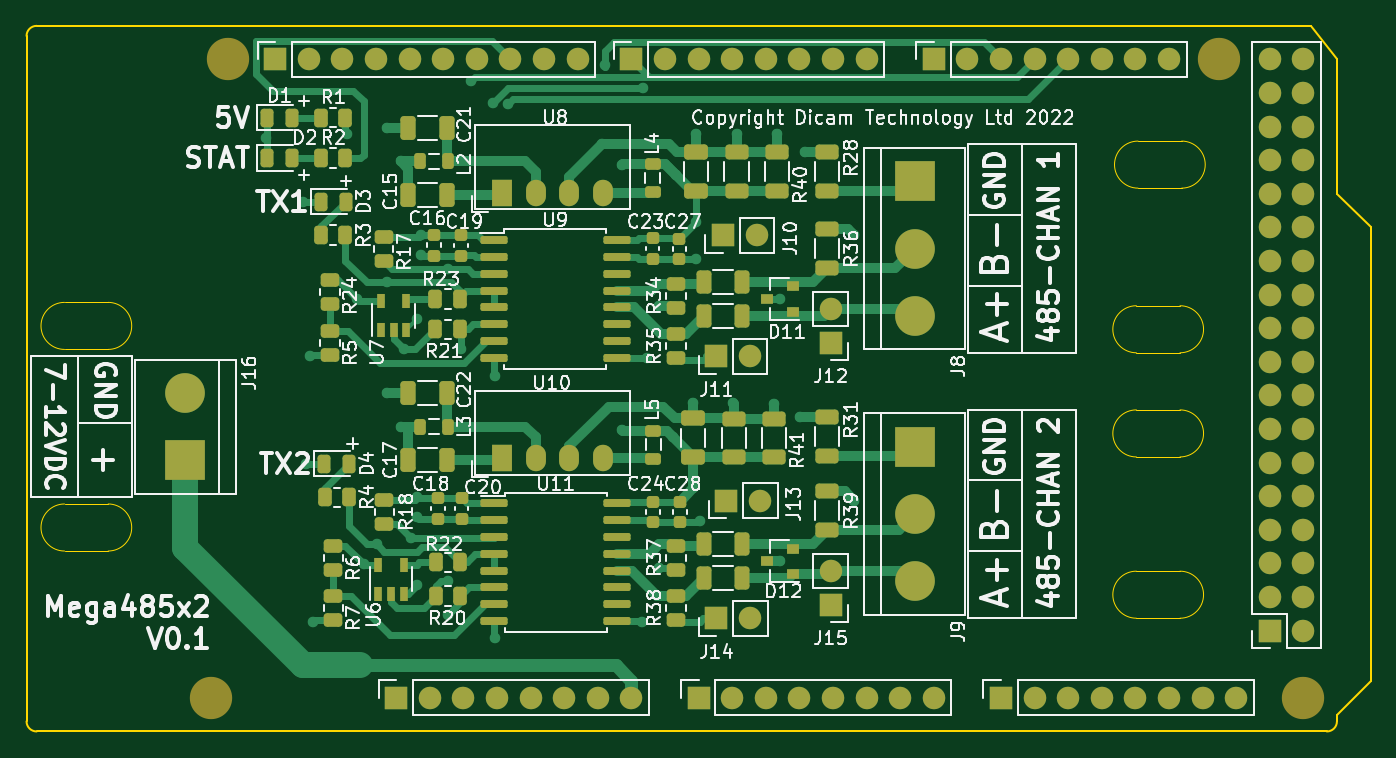
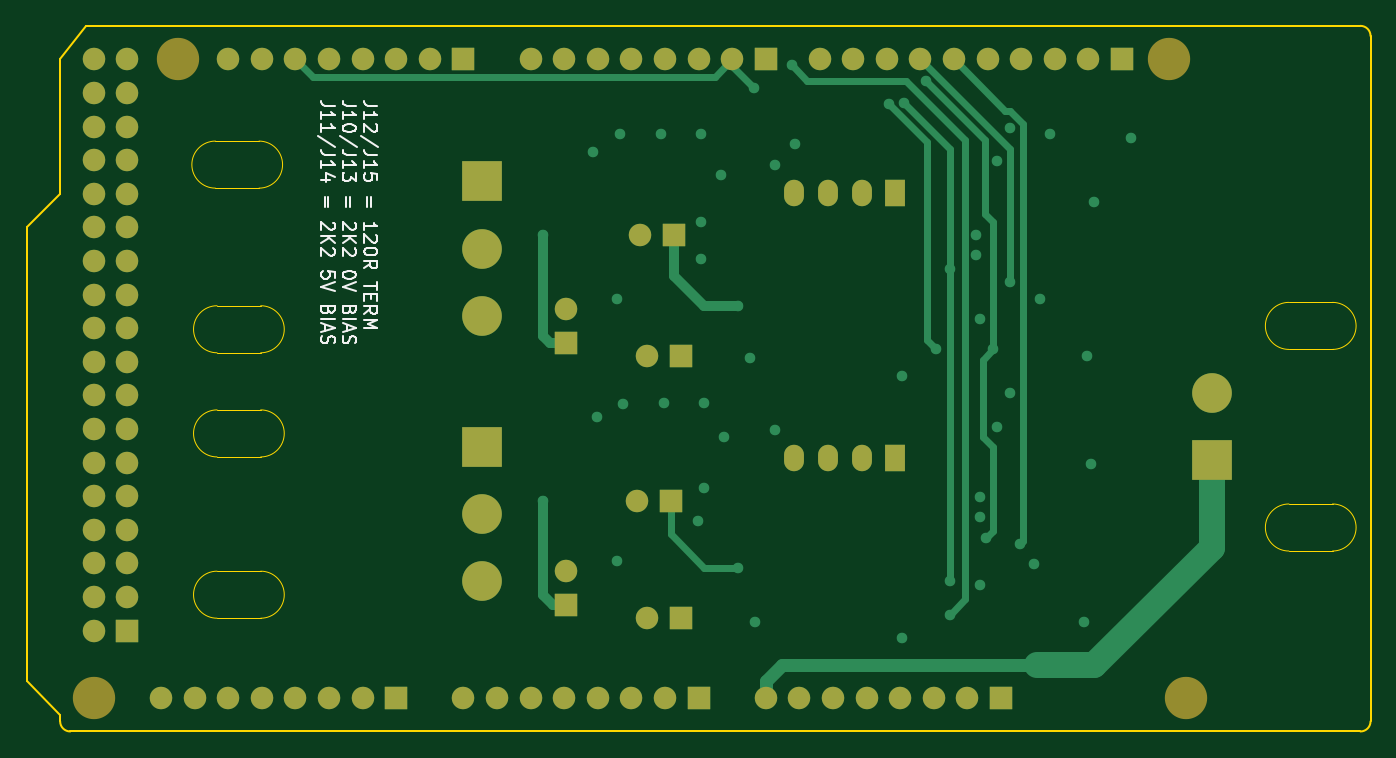
Circuit board: 9 layer files. Board 101.6 x 53.3 mm.
- bottom_copper: mega485-B_Cu.gbl (12935 bytes)
- bottom_mask: mega485-B_Mask.gbs (4163 bytes)
- paste: mega485-B_Paste.gbp (454 bytes)
- bottom_silk: mega485-B_Silkscreen.gbo (15215 bytes)
- outline: mega485-Edge_Cuts.gm1 (2724 bytes)
- top_copper: mega485-F_Cu.gtl (40354 bytes)
- top_mask: mega485-F_Mask.gts (11420 bytes)
- paste: mega485-F_Paste.gtp (7701 bytes)
- top_silk: mega485-F_Silkscreen.gto (102546 bytes)

=== bottom_copper: mega485-B_Cu.gbl (12935 bytes, source omitted) ===
=== bottom_mask: mega485-B_Mask.gbs ===
%TF.GenerationSoftware,KiCad,Pcbnew,(6.0.9)*%
%TF.CreationDate,2022-11-14T07:28:00+00:00*%
%TF.ProjectId,mega485,6d656761-3438-4352-9e6b-696361645f70,rev?*%
%TF.SameCoordinates,Original*%
%TF.FileFunction,Soldermask,Bot*%
%TF.FilePolarity,Negative*%
%FSLAX46Y46*%
G04 Gerber Fmt 4.6, Leading zero omitted, Abs format (unit mm)*
G04 Created by KiCad (PCBNEW (6.0.9)) date 2022-11-14 07:28:00*
%MOMM*%
%LPD*%
G01*
G04 APERTURE LIST*
%ADD10O,1.700000X1.700000*%
%ADD11R,1.700000X1.700000*%
%ADD12C,3.000000*%
%ADD13R,3.000000X3.000000*%
%ADD14R,1.500000X2.000000*%
%ADD15O,1.500000X2.000000*%
%ADD16C,3.200000*%
G04 APERTURE END LIST*
D10*
%TO.C,J15*%
X160782000Y-87889000D03*
D11*
X160782000Y-90429000D03*
%TD*%
D10*
%TO.C,J14*%
X154686000Y-91440000D03*
D11*
X152146000Y-91440000D03*
%TD*%
%TO.C,J13*%
X152903000Y-82550000D03*
D10*
X155443000Y-82550000D03*
%TD*%
D11*
%TO.C,J12*%
X160782000Y-70617000D03*
D10*
X160782000Y-68077000D03*
%TD*%
D11*
%TO.C,J11*%
X152141000Y-71628000D03*
D10*
X154681000Y-71628000D03*
%TD*%
D11*
%TO.C,J10*%
X152654000Y-62484000D03*
D10*
X155194000Y-62484000D03*
%TD*%
D12*
%TO.C,J16*%
X112014000Y-74422000D03*
D13*
X112014000Y-79502000D03*
%TD*%
D11*
%TO.C,J7*%
X193980000Y-92380000D03*
D10*
X196520000Y-92380000D03*
X193980000Y-89840000D03*
X196520000Y-89840000D03*
X193980000Y-87300000D03*
X196520000Y-87300000D03*
X193980000Y-84760000D03*
X196520000Y-84760000D03*
X193980000Y-82220000D03*
X196520000Y-82220000D03*
X193980000Y-79680000D03*
X196520000Y-79680000D03*
X193980000Y-77140000D03*
X196520000Y-77140000D03*
X193980000Y-74600000D03*
X196520000Y-74600000D03*
X193980000Y-72060000D03*
X196520000Y-72060000D03*
X193980000Y-69520000D03*
X196520000Y-69520000D03*
X193980000Y-66980000D03*
X196520000Y-66980000D03*
X193980000Y-64440000D03*
X196520000Y-64440000D03*
X193980000Y-61900000D03*
X196520000Y-61900000D03*
X193980000Y-59360000D03*
X196520000Y-59360000D03*
X193980000Y-56820000D03*
X196520000Y-56820000D03*
X193980000Y-54280000D03*
X196520000Y-54280000D03*
X193980000Y-51740000D03*
X196520000Y-51740000D03*
X193980000Y-49200000D03*
X196520000Y-49200000D03*
%TD*%
D11*
%TO.C,J1*%
X127940000Y-97460000D03*
D10*
X130480000Y-97460000D03*
X133020000Y-97460000D03*
X135560000Y-97460000D03*
X138100000Y-97460000D03*
X140640000Y-97460000D03*
X143180000Y-97460000D03*
X145720000Y-97460000D03*
%TD*%
D11*
%TO.C,J3*%
X150800000Y-97460000D03*
D10*
X153340000Y-97460000D03*
X155880000Y-97460000D03*
X158420000Y-97460000D03*
X160960000Y-97460000D03*
X163500000Y-97460000D03*
X166040000Y-97460000D03*
X168580000Y-97460000D03*
%TD*%
D11*
%TO.C,J5*%
X173660000Y-97460000D03*
D10*
X176200000Y-97460000D03*
X178740000Y-97460000D03*
X181280000Y-97460000D03*
X183820000Y-97460000D03*
X186360000Y-97460000D03*
X188900000Y-97460000D03*
X191440000Y-97460000D03*
%TD*%
D11*
%TO.C,J2*%
X118796000Y-49200000D03*
D10*
X121336000Y-49200000D03*
X123876000Y-49200000D03*
X126416000Y-49200000D03*
X128956000Y-49200000D03*
X131496000Y-49200000D03*
X134036000Y-49200000D03*
X136576000Y-49200000D03*
X139116000Y-49200000D03*
X141656000Y-49200000D03*
%TD*%
D11*
%TO.C,J4*%
X145720000Y-49200000D03*
D10*
X148260000Y-49200000D03*
X150800000Y-49200000D03*
X153340000Y-49200000D03*
X155880000Y-49200000D03*
X158420000Y-49200000D03*
X160960000Y-49200000D03*
X163500000Y-49200000D03*
%TD*%
D11*
%TO.C,J6*%
X168580000Y-49200000D03*
D10*
X171120000Y-49200000D03*
X173660000Y-49200000D03*
X176200000Y-49200000D03*
X178740000Y-49200000D03*
X181280000Y-49200000D03*
X183820000Y-49200000D03*
X186360000Y-49200000D03*
%TD*%
D13*
%TO.C,J8*%
X167132000Y-58420000D03*
D12*
X167132000Y-63500000D03*
X167132000Y-68580000D03*
%TD*%
D14*
%TO.C,U10*%
X135937500Y-79337500D03*
D15*
X138477500Y-79337500D03*
X141017500Y-79337500D03*
X143557500Y-79337500D03*
%TD*%
D16*
%TO.C,MH6*%
X196520000Y-97460000D03*
%TD*%
%TO.C,MH1*%
X115240000Y-49200000D03*
%TD*%
D14*
%TO.C,U8*%
X135937500Y-59271500D03*
D15*
X138477500Y-59271500D03*
X141017500Y-59271500D03*
X143557500Y-59271500D03*
%TD*%
D16*
%TO.C,MH2*%
X113970000Y-97460000D03*
%TD*%
D13*
%TO.C,J9*%
X167132000Y-78486000D03*
D12*
X167132000Y-83566000D03*
X167132000Y-88646000D03*
%TD*%
D16*
%TO.C,MH5*%
X190170000Y-49200000D03*
%TD*%
M02*

=== paste: mega485-B_Paste.gbp ===
%TF.GenerationSoftware,KiCad,Pcbnew,(6.0.9)*%
%TF.CreationDate,2022-11-14T07:28:00+00:00*%
%TF.ProjectId,mega485,6d656761-3438-4352-9e6b-696361645f70,rev?*%
%TF.SameCoordinates,Original*%
%TF.FileFunction,Paste,Bot*%
%TF.FilePolarity,Positive*%
%FSLAX46Y46*%
G04 Gerber Fmt 4.6, Leading zero omitted, Abs format (unit mm)*
G04 Created by KiCad (PCBNEW (6.0.9)) date 2022-11-14 07:28:00*
%MOMM*%
%LPD*%
G01*
G04 APERTURE LIST*
G04 APERTURE END LIST*
M02*

=== bottom_silk: mega485-B_Silkscreen.gbo (15215 bytes, source omitted) ===
=== outline: mega485-Edge_Cuts.gm1 ===
%TF.GenerationSoftware,KiCad,Pcbnew,(6.0.9)*%
%TF.CreationDate,2022-11-14T07:28:00+00:00*%
%TF.ProjectId,mega485,6d656761-3438-4352-9e6b-696361645f70,rev?*%
%TF.SameCoordinates,Original*%
%TF.FileFunction,Profile,NP*%
%FSLAX46Y46*%
G04 Gerber Fmt 4.6, Leading zero omitted, Abs format (unit mm)*
G04 Created by KiCad (PCBNEW (6.0.9)) date 2022-11-14 07:28:00*
%MOMM*%
%LPD*%
G01*
G04 APERTURE LIST*
%TA.AperFunction,Profile*%
%ADD10C,0.050000*%
%TD*%
%TA.AperFunction,Profile*%
%ADD11C,0.150000*%
%TD*%
G04 APERTURE END LIST*
D10*
X106172000Y-71120000D02*
G75*
G03*
X106172000Y-67564000I0J1778000D01*
G01*
X102870000Y-67564000D02*
G75*
G03*
X102870000Y-71120000I0J-1778000D01*
G01*
X102870000Y-67564000D02*
X106172000Y-67564000D01*
X102870000Y-71120000D02*
X106172000Y-71120000D01*
X102870000Y-82804000D02*
X106172000Y-82804000D01*
X102870000Y-86360000D02*
X106172000Y-86360000D01*
X102870000Y-82804000D02*
G75*
G03*
X102870000Y-86360000I0J-1778000D01*
G01*
X106172000Y-86360000D02*
G75*
G03*
X106172000Y-82804000I0J1778000D01*
G01*
X183896000Y-87884000D02*
G75*
G03*
X183896000Y-91440000I0J-1778000D01*
G01*
X183896000Y-91440000D02*
X187198000Y-91440000D01*
X183896000Y-87884000D02*
X187198000Y-87884000D01*
X187198000Y-91440000D02*
G75*
G03*
X187198000Y-87884000I0J1778000D01*
G01*
X183896000Y-75692000D02*
G75*
G03*
X183896000Y-79248000I0J-1778000D01*
G01*
X183896000Y-79248000D02*
X187198000Y-79248000D01*
X183896000Y-75692000D02*
X187198000Y-75692000D01*
X187198000Y-79248000D02*
G75*
G03*
X187198000Y-75692000I0J1778000D01*
G01*
X184023000Y-55372000D02*
G75*
G03*
X184023000Y-58928000I0J-1778000D01*
G01*
X184023000Y-58928000D02*
X187325000Y-58928000D01*
X184023000Y-55372000D02*
X187325000Y-55372000D01*
X187325000Y-58928000D02*
G75*
G03*
X187325000Y-55372000I0J1778000D01*
G01*
X183896000Y-67818000D02*
G75*
G03*
X183896000Y-71374000I0J-1778000D01*
G01*
X187198000Y-71374000D02*
G75*
G03*
X187198000Y-67818000I0J1778000D01*
G01*
X183896000Y-71374000D02*
X187198000Y-71374000D01*
X183896000Y-67818000D02*
X187198000Y-67818000D01*
D11*
X199060000Y-59360000D02*
X201600000Y-61900000D01*
X100000000Y-99238000D02*
X100000000Y-47422000D01*
X201600000Y-61900000D02*
X201600000Y-96190000D01*
X198298000Y-100000000D02*
X100762000Y-100000000D01*
X100762000Y-46660000D02*
X197104000Y-46660000D01*
X100000000Y-99238000D02*
G75*
G03*
X100762000Y-100000000I762000J0D01*
G01*
X201600000Y-96190000D02*
X199060000Y-98730000D01*
X197104000Y-46660000D02*
X199060000Y-49200000D01*
X198298000Y-100000000D02*
G75*
G03*
X199060000Y-99238000I0J762000D01*
G01*
X199060000Y-49200000D02*
X199060000Y-59360000D01*
X199060000Y-98730000D02*
X199060000Y-99238000D01*
X100762000Y-46660000D02*
G75*
G03*
X100000000Y-47422000I0J-762000D01*
G01*
M02*

=== top_copper: mega485-F_Cu.gtl (40354 bytes, source omitted) ===
=== top_mask: mega485-F_Mask.gts (11420 bytes, source omitted) ===
=== paste: mega485-F_Paste.gtp (7701 bytes, source omitted) ===
=== top_silk: mega485-F_Silkscreen.gto (102546 bytes, source omitted) ===
